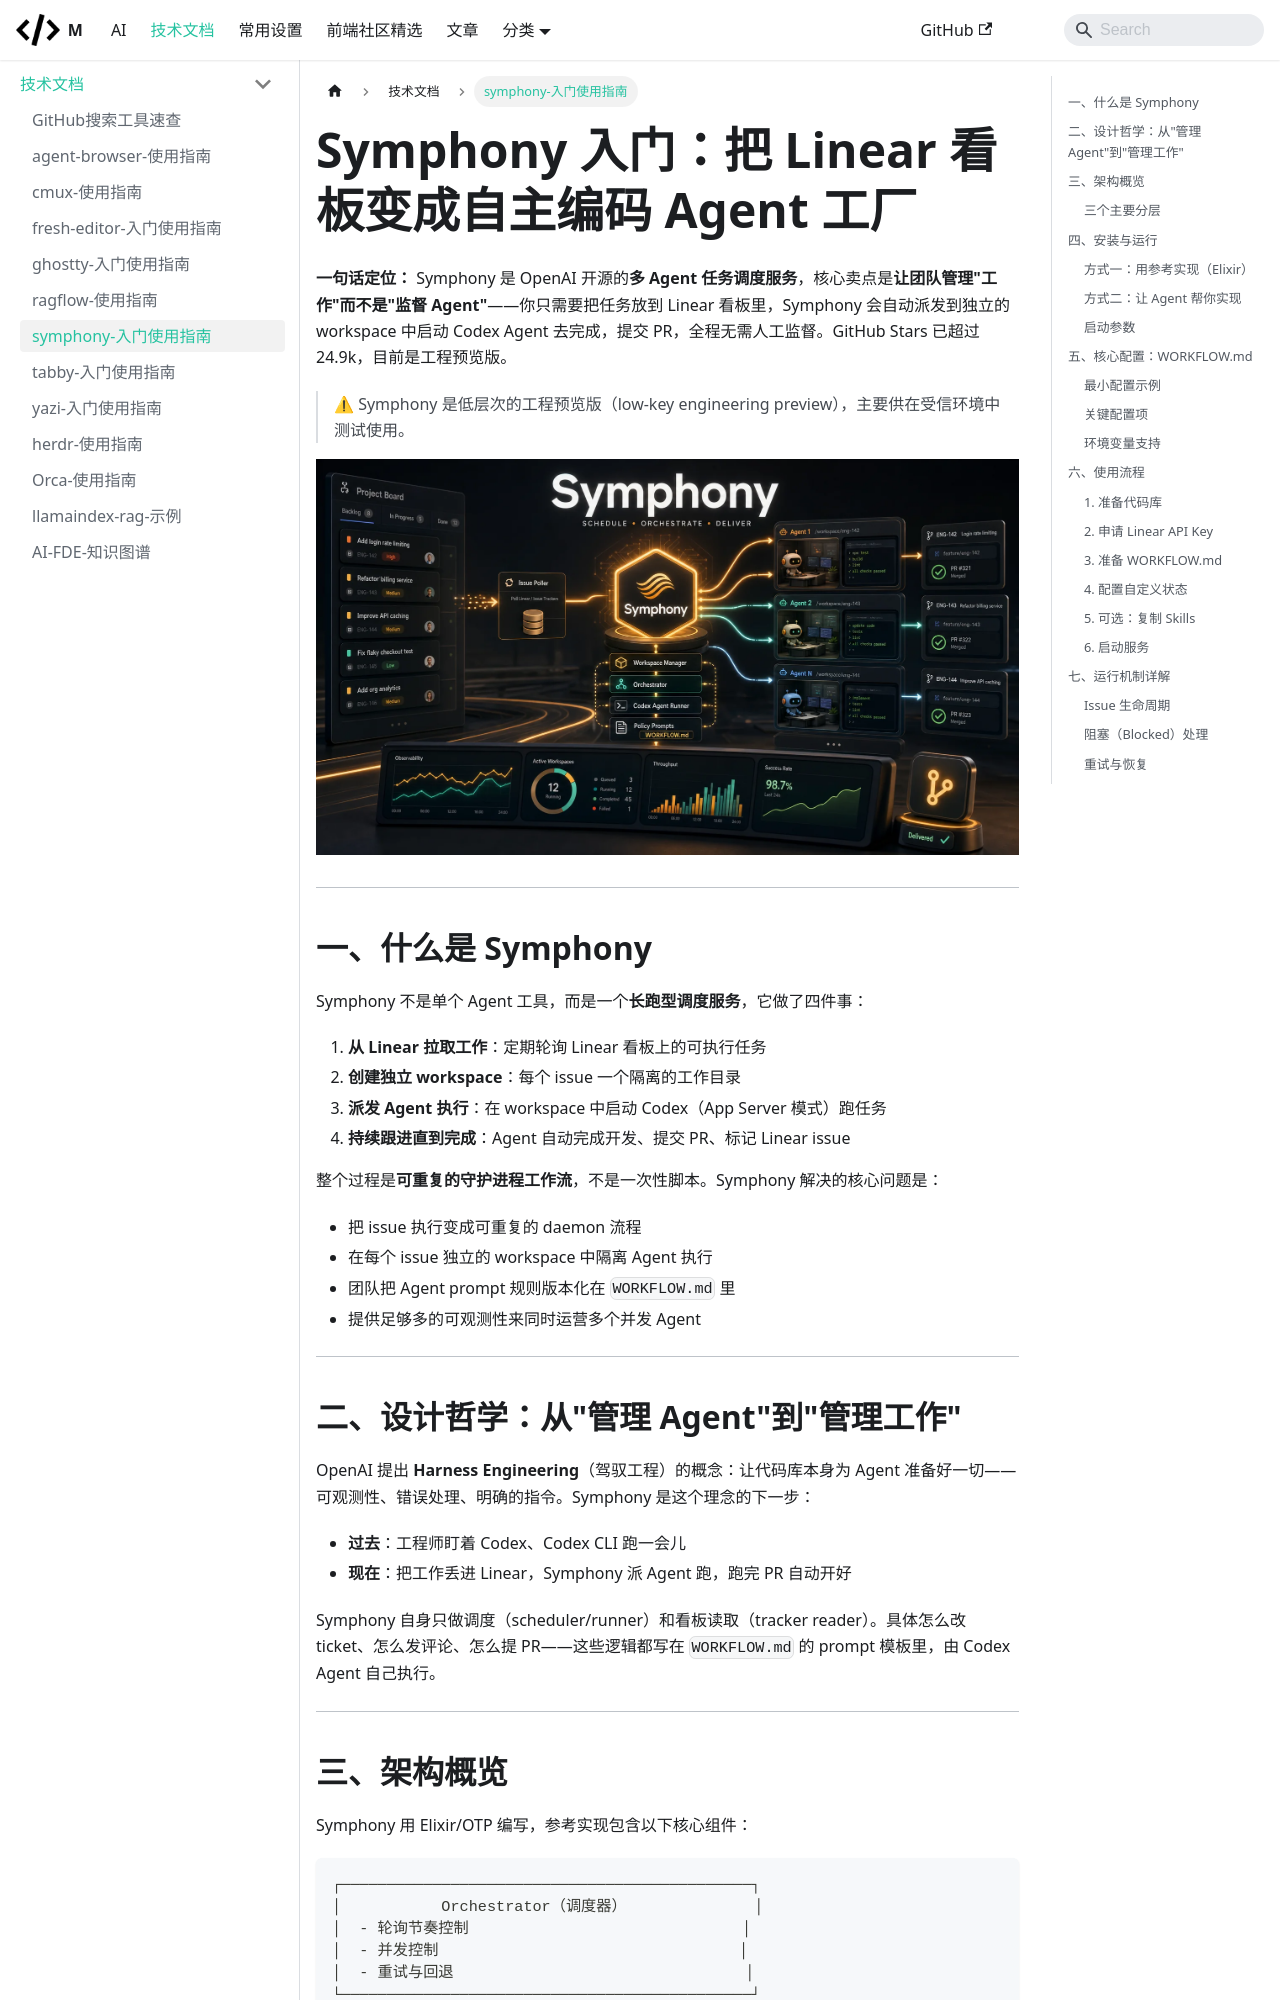

repository: mengfei0053/Blog · page: docs/guides/symphony/index.html · generator: docusaurus

---
sidebar_position: 7
title: "Symphony 入门：把 Linear 看板变成自主编码 Agent 工厂"
sidebar_label: "symphony-入门使用指南"
description: "Symphony 是 OpenAI 开源的多 Agent 任务调度服务，核心卖点是让团队管理\"工作\"而不是\"监督 Agent\"——你只需要把任务放到 Linear 看板里，Symphony 会自动派发到独立的 workspace 中启动 Codex Agent 去完成，提交 PR，全程无需人工监督。GitHub Stars 已超过 24.9k，目前是工程预览版。"
image: ./img/symphony/cover.webp
---
# Symphony 入门：把 Linear 看板变成自主编码 Agent 工厂

**一句话定位：** Symphony 是 OpenAI 开源的**多 Agent 任务调度服务**，核心卖点是**让团队管理"工作"而不是"监督 Agent"**——你只需要把任务放到 Linear 看板里，Symphony 会自动派发到独立的 workspace 中启动 Codex Agent 去完成，提交 PR，全程无需人工监督。GitHub Stars 已超过 24.9k，目前是工程预览版。

> ⚠ Symphony 是低层次的工程预览版（low-key engineering preview），主要供在受信环境中测试使用。


![Symphony 入门：把 Linear 看板变成自主编码 Agent 工厂](./img/symphony/cover.webp)

---

## 一、什么是 Symphony

Symphony 不是单个 Agent 工具，而是一个**长跑型调度服务**，它做了四件事：

1. **从 Linear 拉取工作**：定期轮询 Linear 看板上的可执行任务
2. **创建独立 workspace**：每个 issue 一个隔离的工作目录
3. **派发 Agent 执行**：在 workspace 中启动 Codex（App Server 模式）跑任务
4. **持续跟进直到完成**：Agent 自动完成开发、提交 PR、标记 Linear issue

整个过程是**可重复的守护进程工作流**，不是一次性脚本。Symphony 解决的核心问题是：

- 把 issue 执行变成可重复的 daemon 流程
- 在每个 issue 独立的 workspace 中隔离 Agent 执行
- 团队把 Agent prompt 规则版本化在 `WORKFLOW.md` 里
- 提供足够多的可观测性来同时运营多个并发 Agent

---
